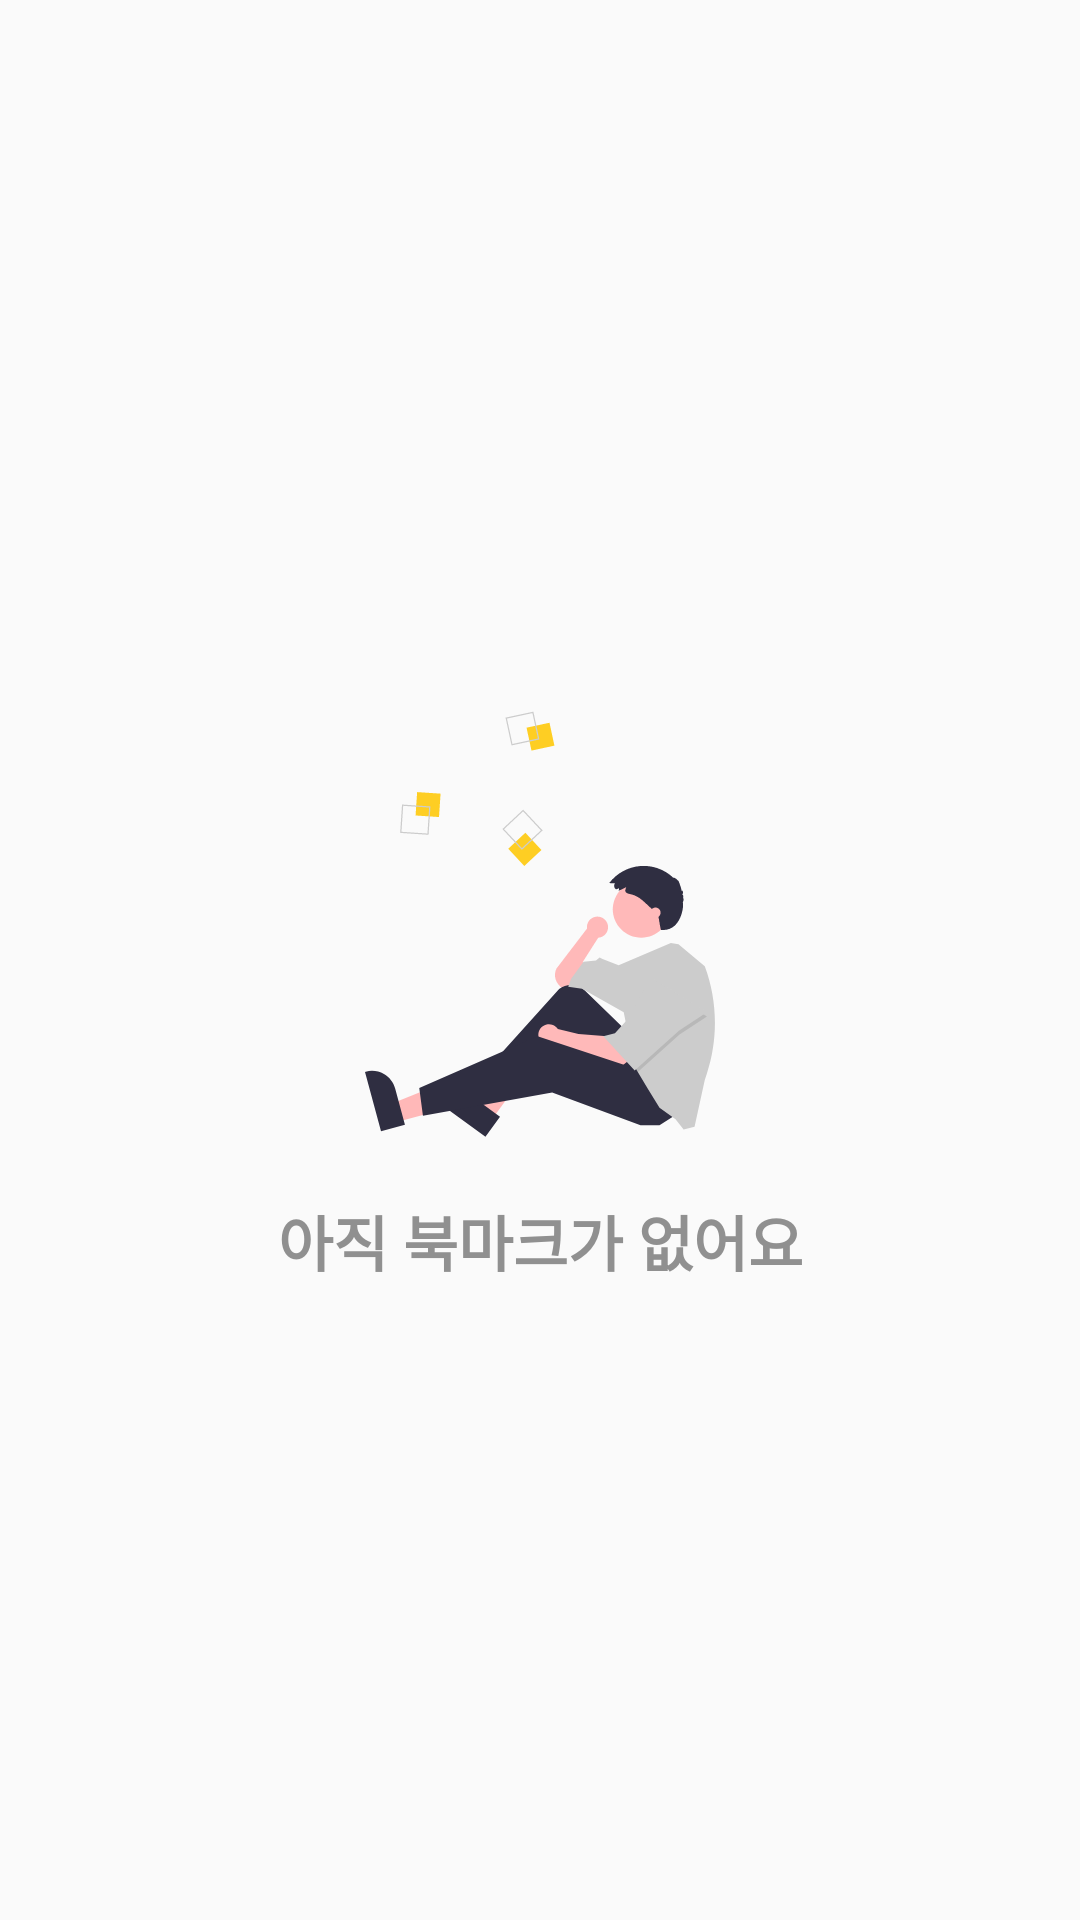

Layout XML and referenced resources for this Android screen:
<!-- AndroidManifest.xml: application theme Theme.MakeView -->
<!-- res/layout/fragment_bookmark.xml -->
<?xml version="1.0" encoding="utf-8"?>
<androidx.constraintlayout.widget.ConstraintLayout xmlns:android="http://schemas.android.com/apk/res/android"
    xmlns:app="http://schemas.android.com/apk/res-auto"
    xmlns:tools="http://schemas.android.com/tools"
    android:layout_width="match_parent"
    android:layout_height="match_parent"
    tools:context=".MainActivity">


    <ImageView
        android:id="@+id/thinkman"
        android:layout_width="wrap_content"
        android:layout_height="wrap_content"
        android:layout_marginBottom="40dp"
        android:src="@drawable/think"
        app:layout_constraintBottom_toBottomOf="parent"
        app:layout_constraintEnd_toEndOf="parent"
        app:layout_constraintStart_toStartOf="parent"
        app:layout_constraintTop_toTopOf="parent"

        />

    <TextView
        android:id="@+id/nobook"
        android:layout_width="wrap_content"
        android:layout_height="wrap_content"
        android:layout_marginTop="20dp"
        android:text="아직 북마크가 없어요"
        android:textColor="@color/hint_off"
        android:textSize="20sp"
        android:textStyle="bold"
        app:layout_constraintEnd_toEndOf="parent"
        app:layout_constraintStart_toStartOf="parent"
        app:layout_constraintTop_toBottomOf="@id/thinkman" />

</androidx.constraintlayout.widget.ConstraintLayout>
<!-- resources referenced by this layout -->
<resources>
  <color name="hint_off">#909090</color>
  <!-- drawable think: vector/xml drawable (drawable, 5733 chars, omitted) -->
  <style name="Theme.MakeView" parent="Base.Theme.MakeView" />
  <style name="Base.Theme.MakeView" parent="Theme.AppCompat.Light">
          
          
          <item name="windowActionBar">false</item>
          <item name="windowNoTitle">true</item>
          <item name="android:windowIsTranslucent">true</item>
      </style>
</resources>
